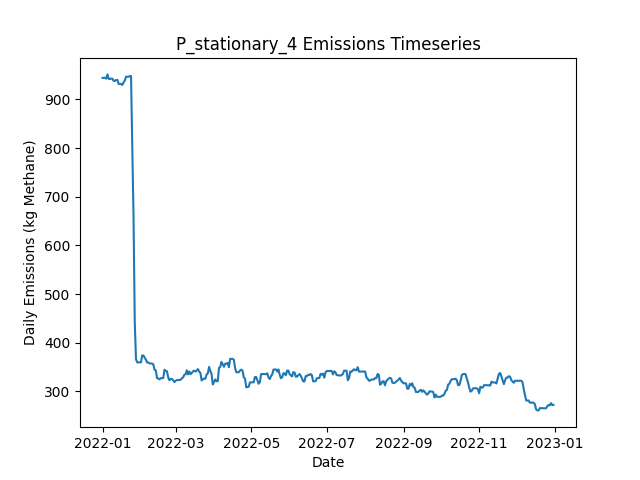

The table this chart was drawn from, first rows:
Date, Daily Emissions (Kg Methane), Daily Mitigable Emissions (Kg Methane), Daily Non-Mitigable Emissions (Kg Methan…, Daily Cost ($), Active Leaks, New Leaks, Leaks Repaired, Leaks Naturally Repaired, Leaks Tagged, Daily Repair Cost ($), Daily Natural Repair Cost ($), stationary Deployment Cost ($), stationary Sites flagged for Follow-Up, stationary Leaks tagged for repair, stationary Sites Visited, stationary Travel Time (Minutes), stationary Survey Time (Minutes), OGI_FU Deployment Cost ($), OGI_FU Sites flagged for Follow-Up, OGI_FU Leaks tagged for repair, OGI_FU Sites Visited, OGI_FU Travel Time (Minutes), OGI_FU Survey Time (Minutes)
2022-01-01, 944.3, 600.2, 344.1, 6030, 355, 357, 0, 2, 0.00000, 0.00000, 400, 6030, 0, , 10, 0, 0, 0.00000, , 0, 0, 0, 0
2022-01-02, 944.3, 600.2, 344.1, 30, 355, 0, 0, 0, 0.00000, 0.00000, 0.00000, 30, 0, , 10, 0, 0, 0.00000, , 0, 0, 0, 0
2022-01-03, 944.5, 600.4, 344.1, 30, 356, 1, 0, 0, 0.00000, 0.00000, 0.00000, 30, 0, , 10, 0, 0, 0.00000, , 0, 0, 0, 0
2022-01-04, 942.7, 598.6, 344.1, 30, 356, 1, 0, 1, 0.00000, 0.00000, 200, 30, 0, , 10, 0, 0, 0.00000, , 0, 0, 0, 0
2022-01-05, 951.4, 607.3, 344.1, 30, 359, 3, 0, 0, 0.00000, 0.00000, 0.00000, 30, 0, , 10, 0, 0, 0.00000, , 0, 0, 0, 0
2022-01-06, 942.3, 600.2, 342.1, 30, 356, 0, 0, 2, 0.00000, 0.00000, 400, 30, 0, , 10, 0, 0, 0.00000, , 0, 0, 0, 0
2022-01-07, 941.8, 600.2, 341.7, 30, 355, 0, 0, 0, 0.00000, 0.00000, 0.00000, 30, 0, , 10, 0, 0, 0.00000, , 0, 0, 0, 0
2022-01-08, 943, 601.7, 341.2, 30, 355, 1, 0, 0, 0.00000, 0.00000, 0.00000, 30, 0, , 10, 0, 0, 0.00000, , 0, 0, 0, 0
2022-01-09, 942.5, 601.3, 341.2, 30, 354, 0, 0, 1, 0.00000, 0.00000, 200, 30, 0, , 10, 0, 0, 0.00000, , 0, 0, 0, 0
2022-01-10, 938, 596.8, 341.2, 1030, 353, 0, 0, 1, 47, 0.00000, 200, 30, 10, , 10, 0, 0, 1000, , 47, 3, 120, 360
2022-01-11, 938, 596.8, 341.2, 1030, 353, 0, 0, 0, 57, 0.00000, 0.00000, 30, 0, , 10, 0, 0, 1000, , 57, 3, 120, 360
2022-01-12, 940, 596.8, 343.2, 1030, 354, 1, 0, 0, 70, 0.00000, 0.00000, 30, 0, , 10, 0, 0, 1000, , 70, 3, 120, 360
2022-01-13, 940, 596.8, 343.2, 530, 354, 0, 0, 0, 28, 0.00000, 0.00000, 30, 0, , 10, 0, 0, 500, , 28, 1, 30, 120
2022-01-14, 931.7, 596.8, 334.9, 30, 353, 0, 0, 0, 0.00000, 0.00000, 0.00000, 30, 0, , 10, 0, 0, 0.00000, , 0, 0, 0, 0
2022-01-15, 931.7, 596.8, 334.9, 30, 353, 0, 0, 0, 0.00000, 0.00000, 0.00000, 30, 0, , 10, 0, 0, 0.00000, , 0, 0, 0, 0
2022-01-16, 931.7, 596.8, 334.9, 30, 353, 0, 0, 0, 0.00000, 0.00000, 0.00000, 30, 0, , 10, 0, 0, 0.00000, , 0, 0, 0, 0
2022-01-17, 929.8, 596.8, 332.9, 30, 352, 1, 0, 1, 0.00000, 0.00000, 200, 30, 0, , 10, 0, 0, 0.00000, , 0, 0, 0, 0
2022-01-18, 935.1, 602.2, 332.9, 30, 354, 2, 0, 0, 0.00000, 0.00000, 0.00000, 30, 0, , 10, 0, 0, 0.00000, , 0, 0, 0, 0
2022-01-19, 938.7, 603.8, 334.9, 1030, 356, 2, 0, 0, 78, 0.00000, 0.00000, 30, 10, , 10, 0, 0, 1000, , 78, 3, 120, 360
2022-01-20, 946.7, 612.5, 334.2, 1030, 357, 2, 0, 0, 49, 0.00000, 0.00000, 30, 0, , 10, 0, 0, 1000, , 49, 3, 120, 360
2022-01-21, 946.7, 612.5, 334.2, 1030, 357, 0, 0, 0, 58, 0.00000, 0.00000, 30, 0, , 10, 0, 0, 1000, , 58, 3, 120, 360
2022-01-22, 946.5, 612.3, 334.2, 530, 356, 0, 0, 1, 22, 0.00000, 200, 30, 0, , 10, 0, 0, 500, , 22, 1, 30, 120
2022-01-23, 948, 612.3, 335.8, 30, 356, 1, 0, 0, 0.00000, 0.00000, 0.00000, 30, 0, , 10, 0, 0, 0.00000, , 0, 0, 0, 0
2022-01-24, 948, 612.3, 335.8, 30, 356, 0, 0, 0, 0.00000, 0.00000, 0.00000, 30, 0, , 10, 0, 0, 0.00000, , 0, 0, 0, 0
2022-01-25, 806.4, 472.6, 333.8, 8230, 316, 2, 41, 0, 0.00000, 8200, 0.00000, 30, 0, , 10, 0, 0, 0.00000, , 0, 0, 0, 0
2022-01-26, 661.4, 329.6, 331.8, 9030, 270, 0, 45, 0, 0.00000, 9000, 0.00000, 30, 0, , 10, 0, 0, 0.00000, , 0, 0, 0, 0
2022-01-27, 442.9, 111.1, 331.8, 11630, 212, 0, 58, 0, 0.00000, 11600, 0.00000, 30, 0, , 10, 0, 0, 0.00000, , 0, 0, 0, 0
2022-01-28, 366.2, 33.96, 332.3, 6230, 187, 1, 26, 0, 16, 5200, 0.00000, 30, 10, , 10, 0, 0, 1000, , 16, 3, 120, 360
2022-01-29, 359.8, 36.65, 323.1, 1030, 187, 2, 0, 0, 11, 0.00000, 0.00000, 30, 0, , 10, 0, 0, 1000, , 11, 3, 120, 360
2022-01-30, 359.8, 36.65, 323.1, 1030, 187, 0, 0, 0, 14, 0.00000, 0.00000, 30, 0, , 10, 0, 0, 1000, , 14, 3, 120, 360
2022-01-31, 359.8, 36.65, 323.1, 530, 187, 0, 0, 0, 5, 0.00000, 0.00000, 30, 0, , 10, 0, 0, 500, , 5, 1, 30, 120
2022-02-01, 359.8, 36.65, 323.1, 30, 187, 0, 0, 0, 0.00000, 0.00000, 0.00000, 30, 0, , 10, 0, 0, 0.00000, , 0, 0, 0, 0
2022-02-02, 373.8, 42.46, 331.4, 30, 188, 2, 0, 1, 0.00000, 0.00000, 200, 30, 0, , 10, 0, 0, 0.00000, , 0, 0, 0, 0
2022-02-03, 373.8, 42.46, 331.4, 230, 188, 1, 1, 0, 0.00000, 200, 0.00000, 30, 0, , 10, 0, 0, 0.00000, , 0, 0, 0, 0
2022-02-04, 369.4, 37.99, 331.4, 630, 185, 0, 3, 0, 0.00000, 600, 0.00000, 30, 0, , 10, 0, 0, 0.00000, , 0, 0, 0, 0
2022-02-05, 365.4, 37.99, 327.4, 230, 183, 1, 1, 0, 0.00000, 200, 0.00000, 30, 0, , 10, 0, 0, 0.00000, , 0, 0, 0, 0
2022-02-06, 359.4, 31.95, 327.4, 1230, 182, 0, 1, 0, 15, 200, 0.00000, 30, 10, , 10, 0, 0, 1000, , 15, 3, 120, 360
2022-02-07, 359.4, 31.51, 327.9, 1030, 181, 1, 0, 2, 9, 0.00000, 400, 30, 0, , 10, 0, 0, 1000, , 9, 3, 120, 360
2022-02-08, 357.4, 31.51, 325.9, 1030, 180, 0, 0, 0, 14, 0.00000, 0.00000, 30, 0, , 10, 0, 0, 1000, , 14, 3, 120, 360
2022-02-09, 357.4, 31.51, 325.9, 530, 180, 0, 0, 0, 5, 0.00000, 0.00000, 30, 0, , 10, 0, 0, 500, , 5, 1, 30, 120
2022-02-10, 357.4, 31.51, 325.9, 30, 180, 0, 0, 0, 0.00000, 0.00000, 0.00000, 30, 0, , 10, 0, 0, 0.00000, , 0, 0, 0, 0
2022-02-11, 355.4, 31.51, 323.9, 30, 179, 0, 0, 0, 0.00000, 0.00000, 0.00000, 30, 0, , 10, 0, 0, 0.00000, , 0, 0, 0, 0
2022-02-12, 344.5, 31.51, 313, 30, 177, 0, 0, 0, 0.00000, 0.00000, 0.00000, 30, 0, , 10, 0, 0, 0.00000, , 0, 0, 0, 0
2022-02-13, 343, 29.94, 313, 230, 176, 0, 1, 0, 0.00000, 200, 0.00000, 30, 0, , 10, 0, 0, 0.00000, , 0, 0, 0, 0
2022-02-14, 327.1, 31.73, 295.4, 230, 175, 2, 1, 0, 0.00000, 200, 0.00000, 30, 0, , 10, 0, 0, 0.00000, , 0, 0, 0, 0
2022-02-15, 326.6, 31.51, 295.1, 1030, 173, 0, 0, 1, 13, 0.00000, 200, 30, 10, , 10, 0, 0, 1000, , 13, 3, 120, 360
2022-02-16, 324.7, 31.51, 293.2, 1030, 172, 0, 0, 0, 10, 0.00000, 0.00000, 30, 0, , 10, 0, 0, 1000, , 10, 3, 120, 360
2022-02-17, 327.4, 34.19, 293.2, 1030, 173, 1, 0, 0, 13, 0.00000, 0.00000, 30, 0, , 10, 0, 0, 1000, , 13, 3, 120, 360
2022-02-18, 327.4, 34.19, 293.2, 530, 173, 0, 0, 0, 5, 0.00000, 0.00000, 30, 0, , 10, 0, 0, 500, , 5, 1, 30, 120
2022-02-19, 327.4, 34.19, 293.2, 30, 173, 0, 0, 0, 0.00000, 0.00000, 0.00000, 30, 0, , 10, 0, 0, 0.00000, , 0, 0, 0, 0
2022-02-20, 344.6, 42.46, 302.1, 30, 175, 2, 0, 0, 0.00000, 0.00000, 0.00000, 30, 0, , 10, 0, 0, 0.00000, , 0, 0, 0, 0
2022-02-21, 342.1, 40, 302.1, 230, 175, 1, 1, 0, 0.00000, 200, 0.00000, 30, 0, , 10, 0, 0, 0.00000, , 0, 0, 0, 0
2022-02-22, 341.4, 48.27, 293.2, 30, 175, 1, 0, 0, 0.00000, 0.00000, 0.00000, 30, 0, , 10, 0, 0, 0.00000, , 0, 0, 0, 0
2022-02-23, 329, 45.58, 283.4, 230, 173, 1, 1, 0, 0.00000, 200, 0.00000, 30, 0, , 10, 0, 0, 0.00000, , 0, 0, 0, 0
2022-02-24, 322.9, 39.55, 283.4, 1230, 172, 0, 1, 0, 9, 200, 0.00000, 30, 10, , 10, 0, 0, 1000, , 9, 3, 120, 360
2022-02-25, 325.6, 42.23, 283.4, 1030, 173, 1, 0, 0, 12, 0.00000, 0.00000, 30, 0, , 10, 0, 0, 1000, , 12, 3, 120, 360
2022-02-26, 325.6, 42.23, 283.4, 1030, 173, 0, 0, 0, 15, 0.00000, 0.00000, 30, 0, , 10, 0, 0, 1000, , 15, 3, 120, 360
2022-02-27, 323.2, 42.23, 281, 530, 171, 0, 0, 0, 5, 0.00000, 0.00000, 30, 0, , 10, 0, 0, 500, , 5, 1, 30, 120
2022-02-28, 319.2, 42.23, 277, 30, 169, 0, 0, 0, 0.00000, 0.00000, 0.00000, 30, 0, , 10, 0, 0, 0.00000, , 0, 0, 0, 0
2022-03-01, 321.7, 46.7, 275, 30, 169, 1, 0, 0, 0.00000, 0.00000, 0.00000, 30, 0, , 10, 0, 0, 0.00000, , 0, 0, 0, 0
... 305 more rows
